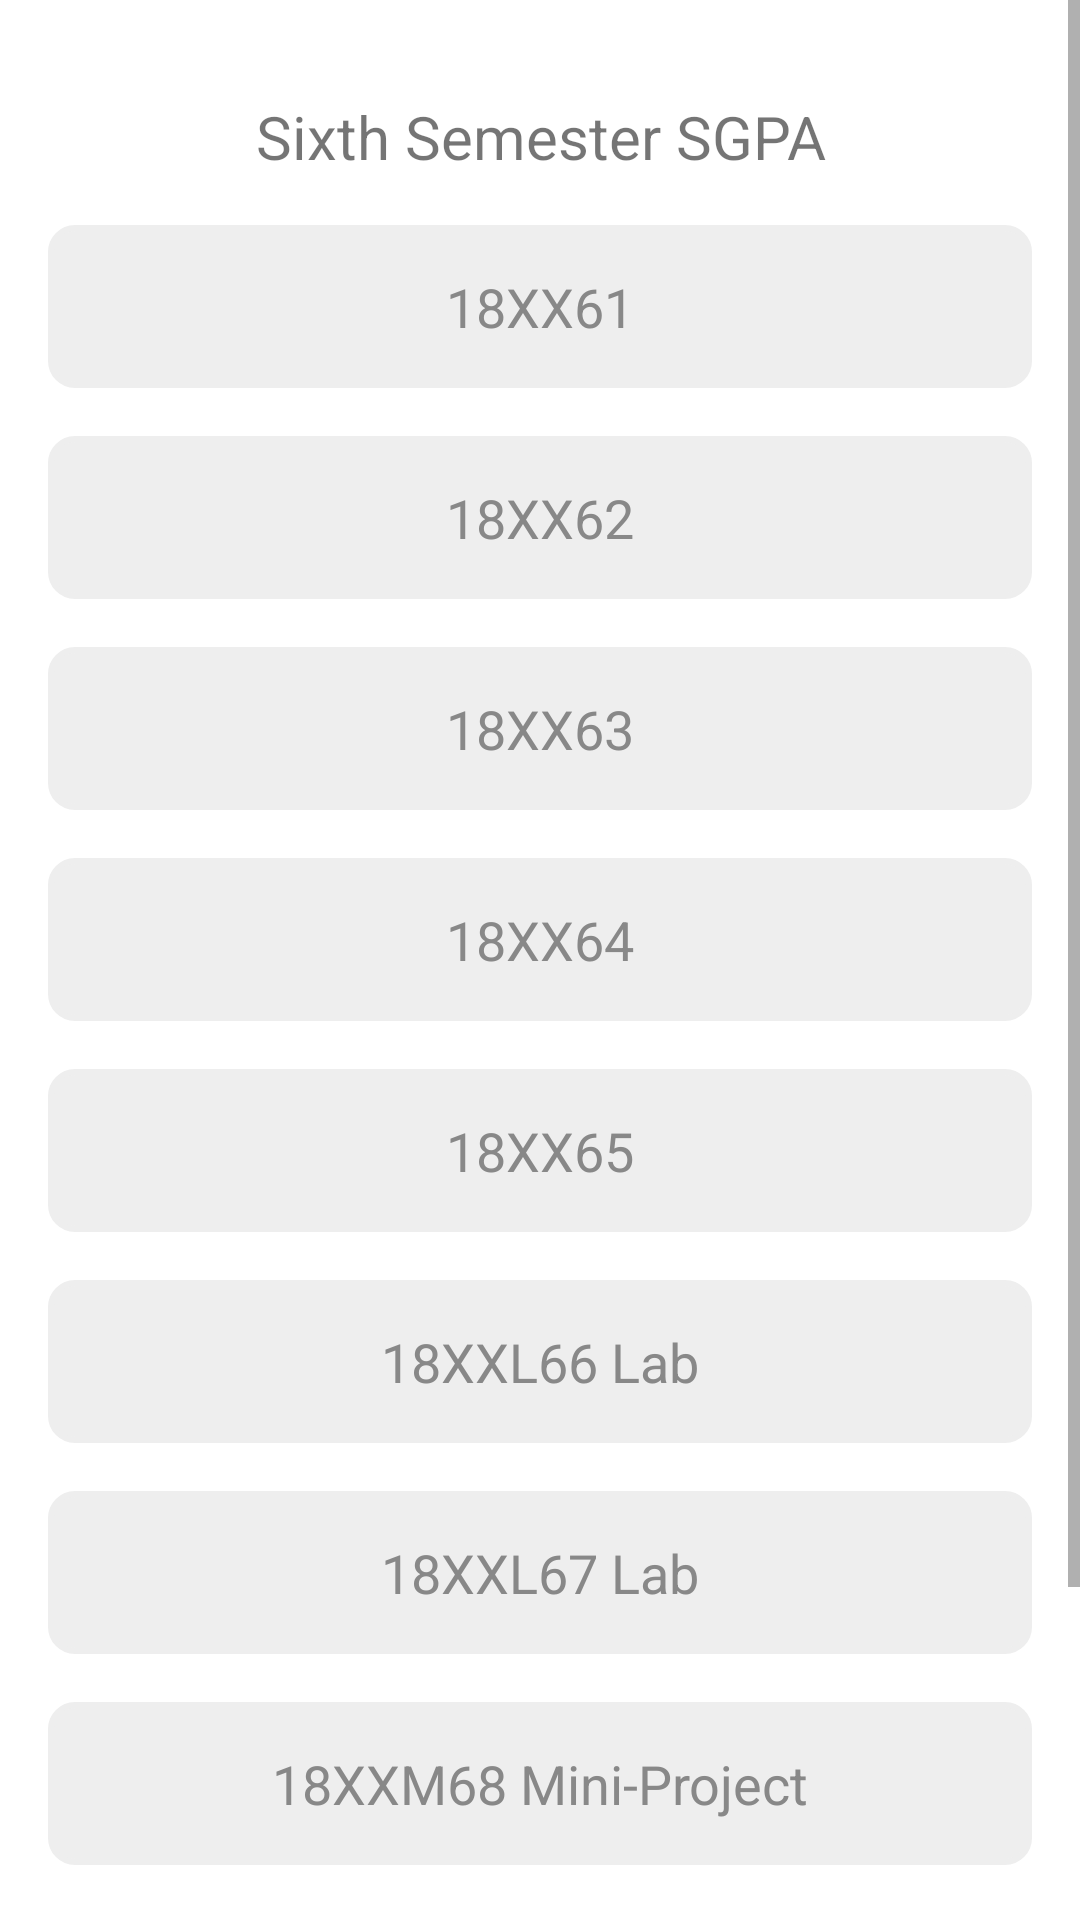

The Android layout XML behind this screen, and the referenced resources:
<!-- AndroidManifest.xml: application theme Theme.Studentcalcy -->
<!-- res/layout/activity_main9.xml -->
<?xml version="1.0" encoding="utf-8"?>
<RelativeLayout xmlns:android="http://schemas.android.com/apk/res/android"
    xmlns:app="http://schemas.android.com/apk/res-auto"
    xmlns:tools="http://schemas.android.com/tools"
    android:layout_width="match_parent"
    android:layout_height="match_parent"
    tools:context=".MainActivity9">



    <ScrollView
        android:layout_width="match_parent"
        android:layout_height="match_parent"
        android:orientation="vertical"
        >
        <LinearLayout
            android:layout_width="match_parent"
            android:layout_height="match_parent"
            android:orientation="vertical"
            android:padding="16dp">
            <TextView
                android:layout_width="match_parent"
                android:layout_height="wrap_content"
                android:text="Sixth Semester SGPA"
                android:textSize="20sp"
                android:textAlignment="center"
                android:padding="16dp" />

            <EditText
                android:id="@+id/input16"
                android:layout_width="match_parent"
                android:layout_height="wrap_content"
                android:textAlignment="center"
                android:hint="18XX61"
                android:textColorHint="#888888"
                android:textColor="#000000"
                android:textSize="18sp"
                android:padding="15dp"
                app:cornerRadius="15dp"
                android:backgroundTint="#EEEEEE"
                android:background="@drawable/et_style"
                />
            <View
                android:layout_width="match_parent"
                android:layout_height="16dp" />

            <EditText
                android:id="@+id/input26"
                android:layout_width="match_parent"
                android:layout_height="wrap_content"
                android:textAlignment="center"
                android:hint="18XX62"
                android:textColorHint="#888888"
                android:textColor="#000000"
                android:textSize="18sp"
                android:backgroundTint="#EEEEEE"
                android:background="@drawable/et_style"
                android:padding="15dp" />
            <View
                android:layout_width="match_parent"
                android:layout_height="16dp" />
            <EditText
                android:id="@+id/input36"
                android:layout_width="match_parent"
                android:layout_height="wrap_content"
                android:textAlignment="center"
                android:hint="18XX63"
                android:textColorHint="#888888"
                android:textColor="#000000"
                android:textSize="18sp"
                android:backgroundTint="#EEEEEE"
                android:background="@drawable/et_style"
                android:padding="15dp" />
            <View
                android:layout_width="match_parent"
                android:layout_height="16dp" />
            <EditText
                android:id="@+id/input46"
                android:layout_width="match_parent"
                android:layout_height="wrap_content"
                android:textAlignment="center"
                android:hint="18XX64"
                android:textColorHint="#888888"
                android:textColor="#000000"
                android:textSize="18sp"
                android:backgroundTint="#EEEEEE"
                android:background="@drawable/et_style"
                android:padding="15dp" />
            <View
                android:layout_width="match_parent"
                android:layout_height="16dp" />
            <EditText
                android:id="@+id/input56"
                android:layout_width="match_parent"
                android:layout_height="wrap_content"
                android:textAlignment="center"
                android:hint="18XX65"
                android:textColorHint="#888888"
                android:textColor="#000000"
                android:textSize="18sp"
                android:backgroundTint="#EEEEEE"
                android:background="@drawable/et_style"
                android:padding="15dp"/>
            <View
                android:layout_width="match_parent"
                android:layout_height="16dp" />
            <EditText
                android:id="@+id/input66"
                android:layout_width="match_parent"
                android:layout_height="wrap_content"
                android:textAlignment="center"
                android:hint="18XXL66 Lab"
                android:textColorHint="#888888"
                android:textColor="#000000"
                android:textSize="18sp"
                android:backgroundTint="#EEEEEE"
                android:background="@drawable/et_style"
                android:padding="15dp" />
            <View
                android:layout_width="match_parent"
                android:layout_height="16dp" />
            <EditText
                android:id="@+id/input76"
                android:layout_width="match_parent"
                android:layout_height="wrap_content"
                android:textAlignment="center"
                android:hint="18XXL67 Lab"
                android:textColorHint="#888888"
                android:textColor="#000000"
                android:textSize="18sp"
                android:backgroundTint="#EEEEEE"
                android:background="@drawable/et_style"
                android:padding="15dp" />
            <View
                android:layout_width="match_parent"
                android:layout_height="16dp" />
            <EditText
                android:id="@+id/input86"
                android:layout_width="match_parent"
                android:layout_height="wrap_content"
                android:textAlignment="center"
                android:hint="18XXM68 Mini-Project"
                android:textColorHint="#888888"
                android:textColor="#000000"
                android:textSize="18sp"
                android:backgroundTint="#EEEEEE"
                android:background="@drawable/et_style"
                android:padding="15dp" />
            <View
                android:layout_width="match_parent"
                android:layout_height="16dp" />

            <com.google.android.material.button.MaterialButton
                android:id="@+id/calculate6"
                style="@style/Widget.MaterialComponents.ExtendedFloatingActionButton"
                android:layout_width="170dp"
                android:layout_height="50dp"
                android:layout_margin="12dp"
                android:layout_gravity="center"
                android:text="Calculate SGPA"
                android:textColor="#FFFFFF"
                android:textSize="18sp"
                android:padding="8dp"
                android:backgroundTint="#2196F3"
                android:background="@drawable/et_style"
                />
            <View
                android:layout_width="match_parent"
                android:layout_height="16dp" />
            <TextView
                android:id="@+id/output6"
                android:layout_width="match_parent"
                android:layout_height="wrap_content"
                android:textAlignment="center"
                android:text="Output"
                android:textSize="23dp"/>

        </LinearLayout>

    </ScrollView>
</RelativeLayout>
<!-- resources referenced by this layout -->
<resources>
  <!-- drawable et_style (drawable) -->
  <?xml version="1.0" encoding="utf-8"?>
  <shape xmlns:android="http://schemas.android.com/apk/res/android" android:shape="rectangle">
      <stroke
          android:width="2dp"
          android:color="#EEEEEE"
          />
      <corners android:radius="8dp"/>
  </shape>
  <style name="Theme.Studentcalcy" parent="Theme.MaterialComponents.DayNight.DarkActionBar">
          
          <item name="colorPrimary">#FF9800</item>
          <item name="colorPrimaryVariant">#FFC107</item>
          <item name="colorOnPrimary">@color/white</item>
          
          <item name="colorSecondary">@color/teal_200</item>
          <item name="colorSecondaryVariant">@color/teal_700</item>
          <item name="colorOnSecondary">@color/black</item>
          
          <item name="android:statusBarColor">?attr/colorPrimaryVariant</item>
          
      </style>
  <!-- not gathered from this repository: default colours our renderer supplied (Android Studio template values) -->
  <color name="teal_200">#FF03DAC5</color>
  <color name="teal_700">#FF018786</color>
  <color name="black">#FF000000</color>
  <color name="white">#FFFFFFFF</color>
</resources>
